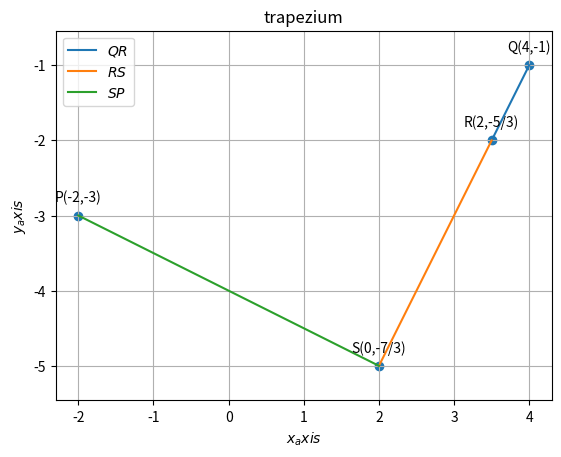

The matplotlib source for this figure:
import numpy as np
import matplotlib.pyplot as plt
from numpy import linalg as LA
import math
import sys     #for path to external scripts





#Two aray vectors are given 
Q = np.array(([4, -1]))
P = np.array(([ -2, -3]))
n =(([1/2]))
R = np.array(([2,-5/3]))

#Formula of an 
R = Q+n*P/1+n

print("Q=", Q)

#Two array vectors are given
Q = np.array(([4,-1]))
P = np.array(([-2,-3]))
S = np.array(([0,-7/3]))
n = (([2]))
#Formula of an
S = Q+n*P/1+n

print("S=", S)


def line_gen(Q,P):
   len =10
   dim = Q.shape[0]
   x_QP = np.zeros((dim,len))
   lam_1 = np.linspace(0,1,len)
   for i in range(len):
     temp1 = Q + lam_1[i]*(P-Q)
     x_QP[:,i]= temp1.T
   return x_QP

  
x_QR = line_gen(Q,R)
x_RS = line_gen(R,S)
x_SP = line_gen(S,P)


#Plotting all lines
plt.plot(x_QR[0,:],x_QR[1,:],label='$QR$')
plt.plot(x_RS[0,:],x_RS[1,:],label='$RS$')
plt.plot(x_SP[0,:],x_SP[1,:],label='$SP$')


#Labeling the coordinates
tri_coords = np.vstack((Q,R,S,P)).T
plt.scatter(tri_coords[0,:], tri_coords[1,:])
vert_labels = ['Q''(4,-1)','R''(2,-5/3)','S''(0,-7/3)','P''(-2,-3)']
for i, txt in enumerate(vert_labels):
    plt.annotate(txt, # this is the text
                 (tri_coords[0,i], tri_coords[1,i]), # this is the point to label
                 textcoords="offset points", # how to position the text
                 xytext=(0,10), # distance from text to points (x,y)
                 ha='center') # horizontal alignment can be left, right or center

plt.xlabel('$x_axis$')
plt.ylabel('$y_axis$')
plt.legend(loc='best')
plt.grid() # minor
plt.axis('equal')
plt.title('trapezium')
 
plt.show()
